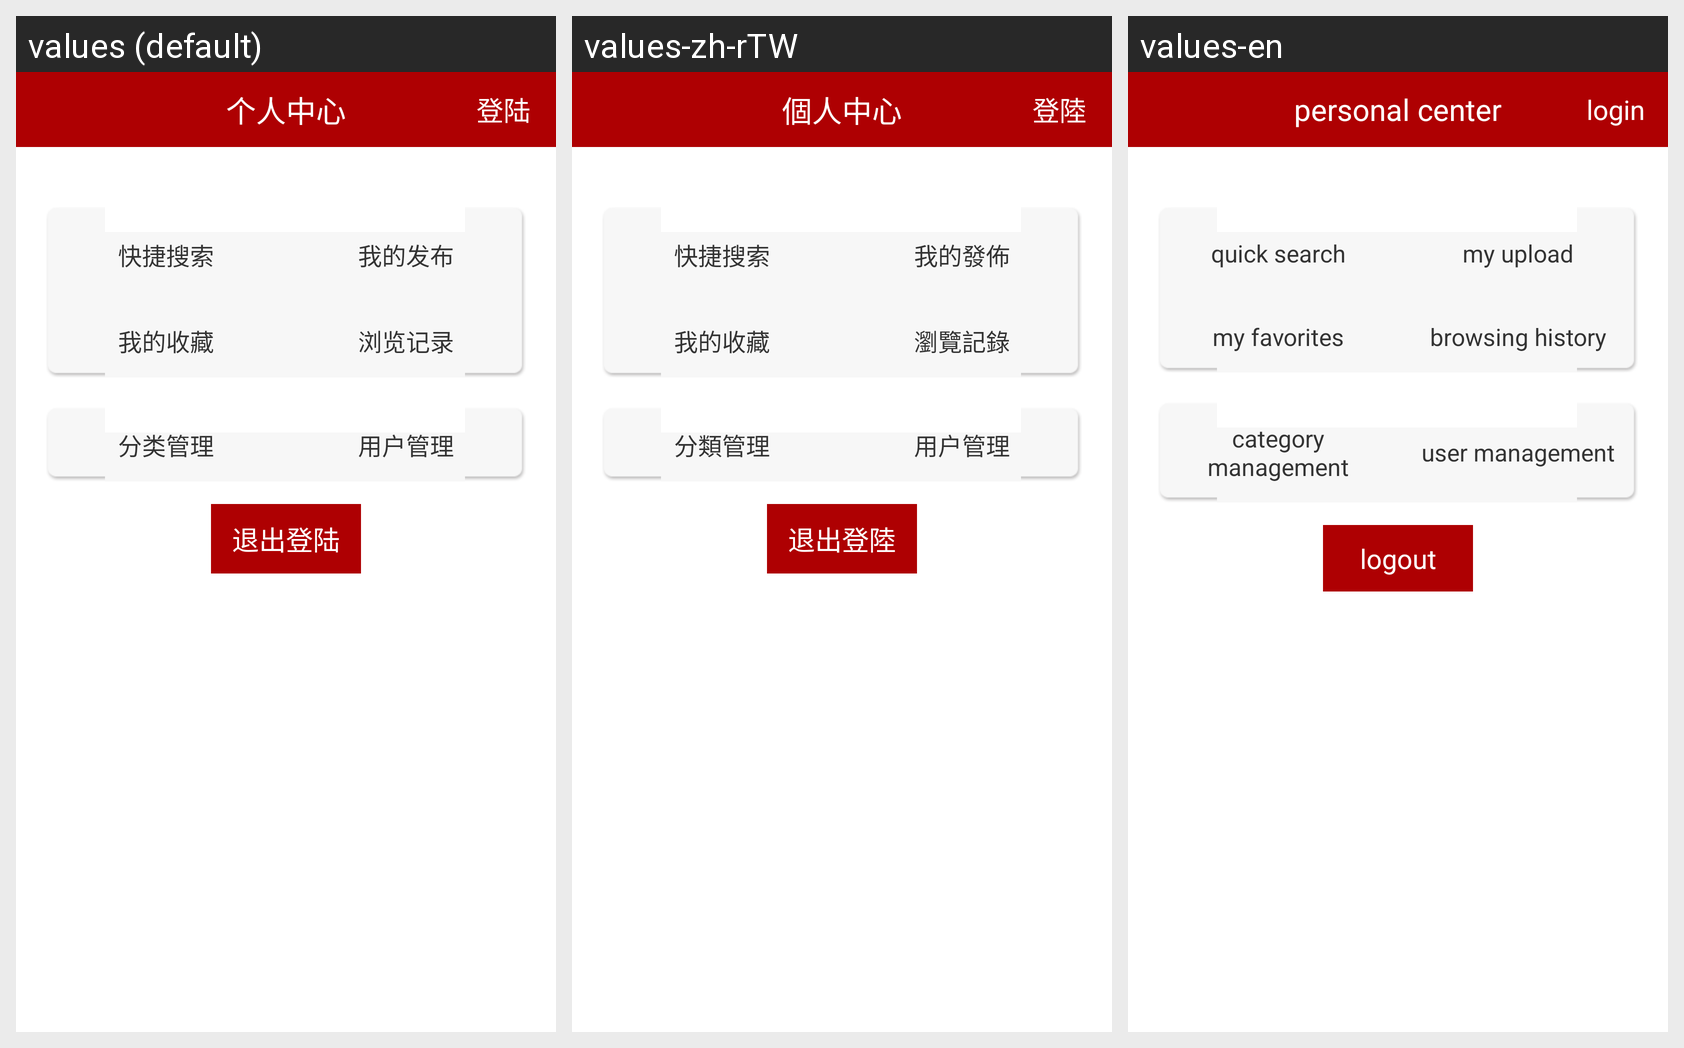

For this localized Android screen grid, give each drawn string resource with its value in every locale shown.
Android screen res/layout/page_user.xml rendered under 3 locales, left to right: values (default), values-zh-rTW, values-en. Device: Nexus 5 (rendered at 1080×1920; each locale shown at half size, 540×960, under a caption strip naming it); theme StyledIndicators.
Strings drawn on this screen, with the default value and each locale's value (text and hints the layout hard-codes, and strings that could not be matched under every locale, appear in the picture but are not listed):

main_nav_user
  values: 个人中心
  values-zh-rTW: 個人中心
  values-en: personal center

lab_login
  values: 登陆
  values-zh-rTW: 登陸
  values-en: login

lab_user_search
  values: 快捷搜索
  values-zh-rTW: 快捷搜索
  values-en: quick search

lab_user_send
  values: 我的发布
  values-zh-rTW: 我的發佈
  values-en: my upload

lab_user_favorites
  values: 我的收藏
  values-zh-rTW: 我的收藏
  values-en: my favorites

lab_user_history
  values: 浏览记录
  values-zh-rTW: 瀏覽記錄
  values-en: browsing history

lab_category_man
  values: 分类管理
  values-zh-rTW: 分類管理
  values-en: category management

lab_user_list
  values: 用户管理
  values-zh-rTW: 用户管理  [not translated; the default value is used]
  values-en: user management

btn_logout
  values: 退出登陆
  values-zh-rTW: 退出登陸
  values-en: logout
